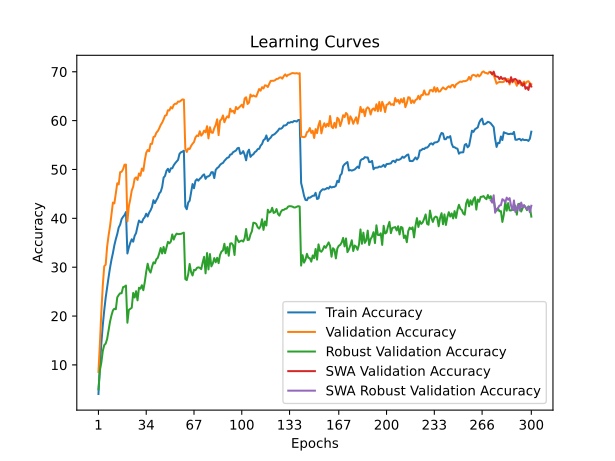

Values plotted in this chart, from the file beside it:
time; train_accuracy; train_loss; valid_accuracy; valid_loss; valid_accuracy_robust; valid_accuracy_swa; valid_accuracy_robust_swa
119,0828; 4,0470; 4,9706; 8,5600; 4,5611; 4,9986; 8,5600; 4,9986
235,1964; 9,7720; 4,5571; 14,2900; 4,3485; 8,8579; 14,2900; 8,8579
353,2758; 14,3760; 4,2922; 20,8200; 3,9094; 10,4883; 20,8200; 10,4883
468,0151; 18,1180; 4,1028; 26,2300; 3,6995; 12,8428; 26,2300; 12,8428
585,0661; 21,1470; 3,9457; 30,2100; 3,5108; 14,0428; 30,2100; 14,0428
698,4806; 23,7540; 3,8245; 30,5100; 3,4340; 14,3614; 30,5100; 14,3614
811,5641; 25,9140; 3,7158; 34,2100; 3,3243; 15,3062; 34,2100; 15,3062
924,2235; 27,9450; 3,6291; 36,4800; 3,2522; 17,1145; 36,4800; 17,1145
1036,6676; 29,8750; 3,5474; 38,3800; 3,1896; 18,8455; 38,3800; 18,8455
1148,9728; 31,5310; 3,4730; 40,8000; 3,1211; 20,1324; 40,8000; 20,1324
1262,1891; 32,8980; 3,4173; 43,2300; 3,0209; 21,1572; 43,2300; 21,1572
1376,4455; 34,4980; 3,3462; 43,0500; 3,0259; 21,4952; 43,0500; 21,4952
1491,8773; 35,7340; 3,2892; 45,1200; 2,9538; 21,3931; 45,1200; 21,3931
1609,3685; 36,7950; 3,2416; 47,1800; 2,8895; 23,8221; 47,1800; 23,8221
1722,9551; 38,1300; 3,1912; 46,9500; 2,9099; 24,3048; 46,9500; 24,3048
1837,6254; 38,7130; 3,1622; 49,4500; 2,8066; 24,6676; 49,4500; 24,6676
1951,9211; 39,8350; 3,1164; 49,5200; 2,7927; 24,6607; 49,5200; 24,6607
2065,0653; 40,3060; 3,0937; 50,0500; 2,7751; 25,9103; 50,0500; 25,9103
2182,4263; 40,6610; 3,0735; 50,9800; 2,7510; 26,0221; 50,9800; 26,0221
2299,0840; 41,2840; 3,0654; 51,0000; 2,7523; 26,2428; 51,0000; 26,2428
112,3105; 32,8065; 3,4093; 39,3800; 3,1716; 18,6303; 39,3800; 18,6303
115,5556; 34,0340; 3,3523; 42,4800; 3,0771; 21,2579; 42,4800; 21,2579
230,1186; 35,0030; 3,3112; 43,9200; 3,0007; 21,4772; 43,9200; 21,4772
345,4702; 35,7150; 3,2904; 45,6800; 2,9563; 21,6938; 45,6800; 21,6938
120,1587; 35,2163; 3,3147; 46,4800; 2,8715; 24,7297; 46,4800; 24,7297
118,5153; 36,4140; 3,2509; 48,1300; 2,8550; 23,7931; 48,1300; 23,7931
235,6455; 36,9967; 3,2294; 48,3800; 2,8246; 25,0841; 48,3800; 25,0841
110,5683; 38,3651; 3,1630; 47,8600; 2,8181; 23,2110; 47,8600; 23,2110
220,8714; 39,5475; 3,1182; 49,1900; 2,8202; 25,7931; 49,1900; 25,7931
111,1741; 39,2384; 3,1356; 48,7200; 2,7883; 25,6014; 48,7200; 25,6014
116,2789; 39,1780; 3,1457; 50,1900; 2,7561; 26,3062; 50,1900; 26,3062
235,0825; 39,8730; 3,1261; 49,7300; 2,7693; 25,2828; 49,7300; 25,2828
353,3466; 40,2420; 3,1024; 51,8600; 2,6983; 26,9545; 51,8600; 26,9545
469,4971; 40,9520; 3,0701; 53,4200; 2,6392; 29,0566; 53,4200; 29,0566
122,7275; 40,3698; 3,1086; 53,9900; 2,6000; 30,7117; 53,9900; 30,7117
244,8687; 41,1523; 3,0792; 53,7400; 2,6331; 29,4193; 53,7400; 29,4193
367,8375; 41,6356; 3,0534; 55,2300; 2,6055; 28,8910; 55,2300; 28,8910
490,3027; 42,3390; 3,0350; 55,2400; 2,6006; 30,0745; 55,2400; 30,0745
117,8476; 43,7180; 2,9612; 56,6400; 2,5571; 30,9931; 56,6400; 30,9931
125,2346; 43,1154; 2,9911; 56,7700; 2,5398; 30,7669; 56,7700; 30,7669
252,0372; 43,7218; 2,9711; 57,5300; 2,5102; 31,6262; 57,5300; 31,6262
377,9430; 44,2351; 2,9460; 57,8600; 2,4870; 31,9200; 57,8600; 31,9200
502,6147; 45,0916; 2,9139; 58,4300; 2,4850; 32,8386; 58,4300; 32,8386
632,7132; 45,4398; 2,8983; 59,1200; 2,4504; 33,9297; 59,1200; 33,9297
762,0101; 46,4014; 2,8705; 59,5900; 2,4331; 32,8014; 59,5900; 32,8014
115,7753; 48,3236; 2,7846; 60,2400; 2,4364; 34,1517; 60,2400; 34,1517
231,3783; 48,6851; 2,7584; 61,0200; 2,4213; 32,8621; 61,0200; 32,8621
345,8329; 49,7336; 2,7311; 61,1200; 2,4162; 34,0786; 61,1200; 34,0786
461,9573; 50,1392; 2,7112; 62,1300; 2,3583; 35,1945; 62,1300; 35,1945
124,9200; 49,4592; 2,7453; 62,0800; 2,3532; 34,8883; 62,0800; 34,8883
250,0234; 50,2326; 2,7155; 62,7700; 2,3289; 35,2359; 62,7700; 35,2359
375,7940; 50,2476; 2,7110; 62,4900; 2,3390; 36,6966; 62,4900; 36,6966
502,9979; 50,8570; 2,6861; 63,2300; 2,3115; 35,6497; 63,2300; 35,6497
628,6965; 51,2863; 2,6719; 63,4600; 2,3012; 36,4179; 63,4600; 36,4179
751,4427; 51,6215; 2,6573; 63,4500; 2,3162; 36,8690; 63,4500; 36,8690
875,8089; 51,9747; 2,6491; 63,9100; 2,2897; 36,7821; 63,9100; 36,7821
116,5515; 53,1970; 2,5872; 63,8700; 2,2752; 36,7834; 63,8700; 36,7834
234,8357; 53,5240; 2,5817; 64,1200; 2,2815; 36,8221; 64,1200; 36,8221
351,2747; 53,6360; 2,5790; 64,3400; 2,2787; 36,9324; 64,3400; 36,9324
467,6077; 53,8420; 2,5655; 64,3000; 2,2681; 37,0703; 64,3000; 37,0703
... 240 more rows
